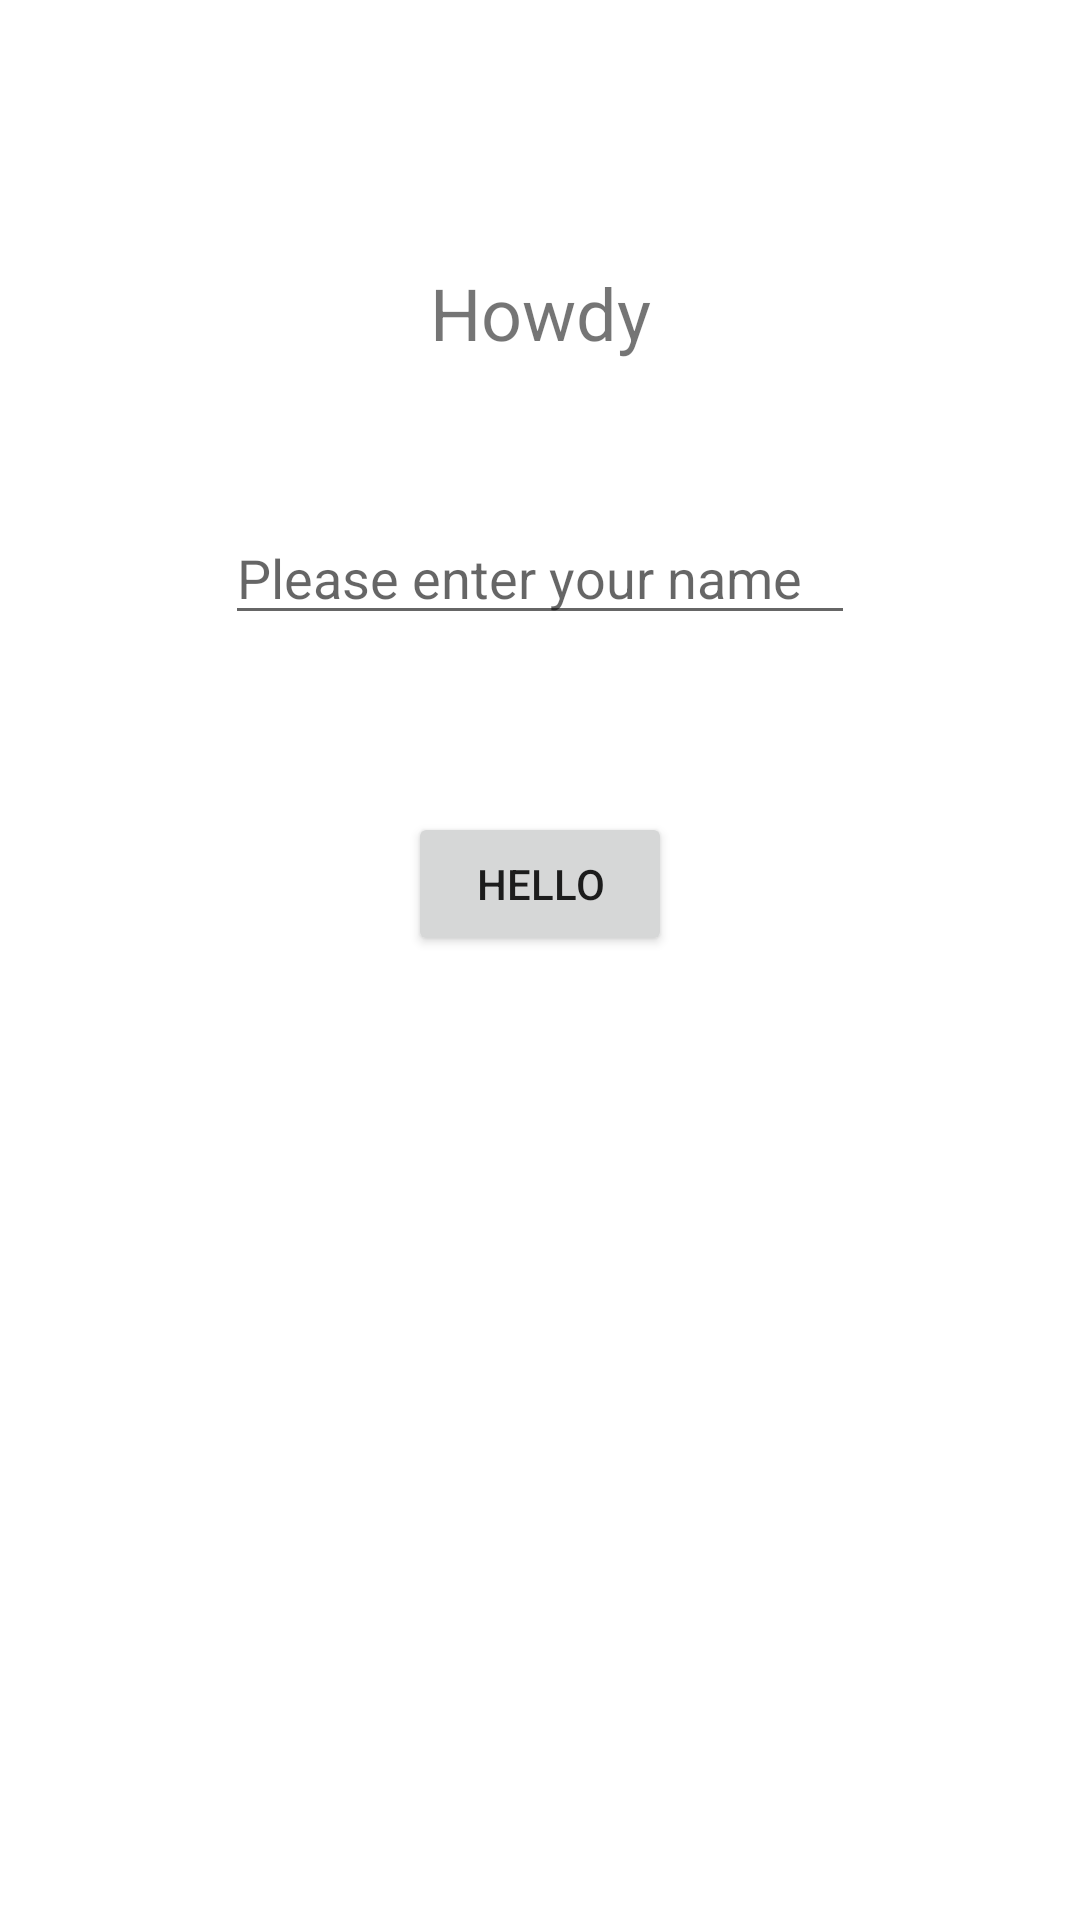

The Android layout XML behind this screen, and the referenced resources:
<!-- AndroidManifest.xml: application theme Theme.HelloApp -->
<!-- res/layout/activity_main.xml -->
<?xml version="1.0" encoding="utf-8"?>
<androidx.constraintlayout.widget.ConstraintLayout xmlns:android="http://schemas.android.com/apk/res/android"
    xmlns:app="http://schemas.android.com/apk/res-auto"
    xmlns:tools="http://schemas.android.com/tools"
    android:layout_width="match_parent"
    android:layout_height="match_parent"
    tools:context=".MainActivity">

    <TextView
        android:id="@+id/helloTV"
        android:layout_width="0dp"
        android:layout_height="wrap_content"
        android:layout_marginTop="88dp"
        android:gravity="center"
        android:paddingLeft="20dp"
        android:paddingRight="20dp"
        android:text="Howdy"
        android:textSize="24sp"
        app:layout_constraintEnd_toEndOf="parent"
        app:layout_constraintHorizontal_bias="1.0"
        app:layout_constraintStart_toStartOf="parent"
        app:layout_constraintTop_toTopOf="parent" />

    <EditText
        android:id="@+id/nameET"
        android:layout_width="wrap_content"
        android:layout_height="wrap_content"
        android:layout_marginStart="100dp"
        android:layout_marginTop="50dp"
        android:layout_marginEnd="100dp"
        android:ems="10"
        android:hint="Please enter your name"
        android:inputType="textPersonName"
        app:layout_constraintEnd_toEndOf="parent"
        app:layout_constraintStart_toStartOf="parent"
        app:layout_constraintTop_toBottomOf="@+id/helloTV" />

    <Button
        android:id="@+id/helloB"
        android:layout_width="wrap_content"
        android:layout_height="wrap_content"
        android:layout_marginStart="160dp"
        android:layout_marginTop="59dp"
        android:layout_marginEnd="160dp"
        android:text="Hello"
        app:layout_constraintEnd_toEndOf="parent"
        app:layout_constraintStart_toStartOf="parent"
        app:layout_constraintTop_toBottomOf="@+id/nameET" />
</androidx.constraintlayout.widget.ConstraintLayout>
<!-- resources referenced by this layout -->
<resources>
  <style name="Theme.HelloApp" parent="Theme.MaterialComponents.DayNight.DarkActionBar">
          
          <item name="colorPrimary">@color/purple_500</item>
          <item name="colorPrimaryVariant">@color/purple_700</item>
          <item name="colorOnPrimary">@color/white</item>
          
          <item name="colorSecondary">@color/teal_200</item>
          <item name="colorSecondaryVariant">@color/teal_700</item>
          <item name="colorOnSecondary">@color/black</item>
          
          <item name="android:statusBarColor">?attr/colorPrimaryVariant</item>
          
      </style>
  <!-- not gathered from this repository: default colours our renderer supplied (Android Studio template values) -->
  <color name="purple_500">#FF6200EE</color>
  <color name="purple_700">#FF3700B3</color>
  <color name="teal_200">#FF03DAC5</color>
  <color name="teal_700">#FF018786</color>
  <color name="black">#FF000000</color>
  <color name="white">#FFFFFFFF</color>
</resources>
